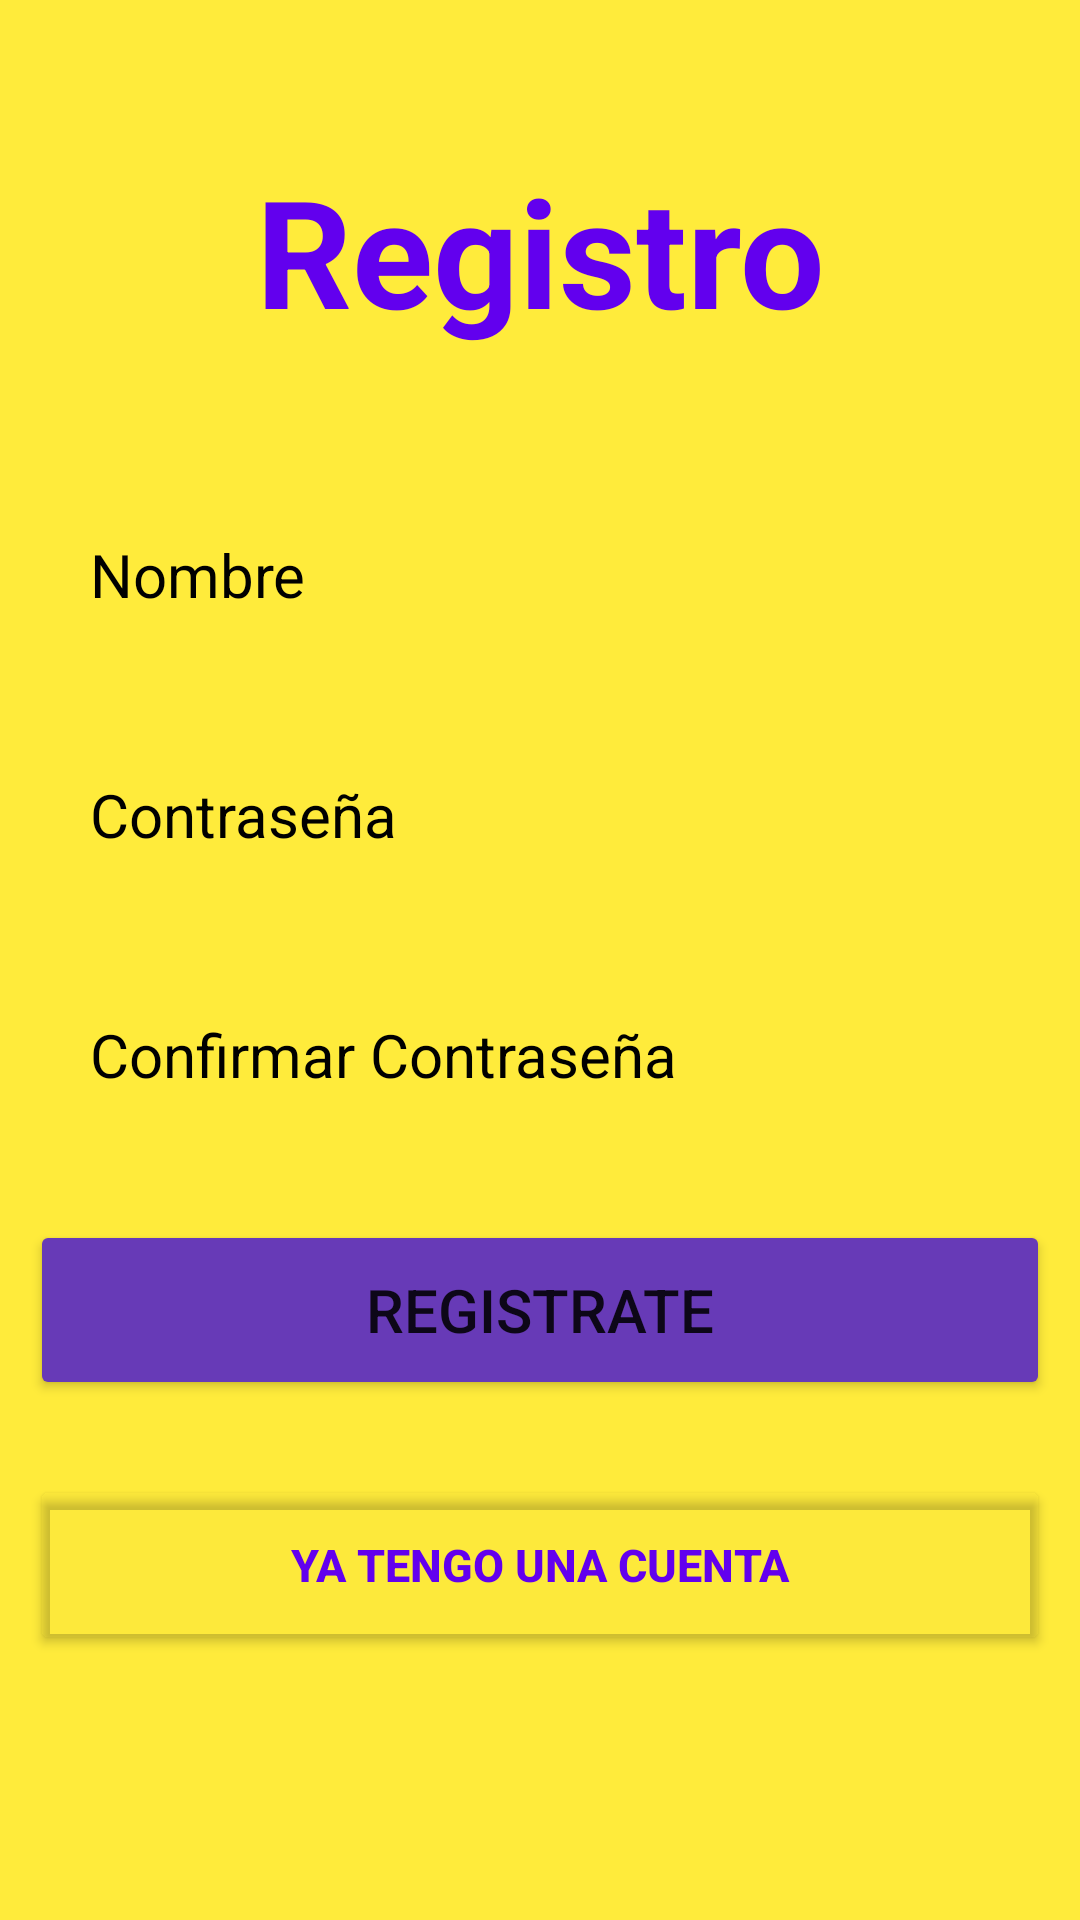

Produce the Android XML layout that renders to this screen, including the resource entries it uses.
<!-- AndroidManifest.xml: application theme Theme.AppTambo -->
<!-- res/layout/activity_resgistro_sistema.xml -->
<?xml version="1.0" encoding="utf-8"?>
<LinearLayout xmlns:android="http://schemas.android.com/apk/res/android"
    xmlns:app="http://schemas.android.com/apk/res-auto"
    xmlns:tools="http://schemas.android.com/tools"
    android:layout_width="match_parent"
    android:layout_height="match_parent"
    android:background="#FFEB3B"
    android:orientation="vertical"
    android:padding="10dp"
    tools:context=".ResgistroSistemaActivity">

    <TextView
        android:layout_width="match_parent"
        android:layout_height="wrap_content"
        android:layout_marginTop="40dp"
        android:layout_marginBottom="50dp"
        android:gravity="center_horizontal"
        android:text="Registro"
        android:textColor="@color/purple_500"
        android:textSize="50dp"
        android:textStyle="bold" />

    <EditText
        android:id="@+id/username"
        android:layout_width="match_parent"
        android:layout_height="50dp"
        android:layout_marginBottom="30dp"
        android:background="@drawable/edittextbackground"
        android:hint="Nombre"
        android:paddingLeft="20dp"
        android:textColorHint="@color/black"
        android:textSize="20dp" />

    <EditText
        android:id="@+id/password"
        android:layout_width="match_parent"
        android:layout_height="50dp"
        android:layout_marginBottom="30dp"
        android:background="@drawable/edittextbackground"
        android:hint="Contraseña"
        android:paddingLeft="20dp"
        android:textColorHint="@color/black"
        android:textSize="20dp" />
    <EditText
        android:id="@+id/repassword"
        android:layout_width="match_parent"
        android:layout_height="50dp"
        android:layout_marginBottom="30dp"
        android:background="@drawable/edittextbackground"
        android:hint="Confirmar Contraseña"
        android:paddingLeft="20dp"
        android:textColorHint="@color/black"
        android:textSize="20dp" />

    <Button
        android:id="@+id/signup"
        android:layout_width="match_parent"
        android:layout_height="60dp"
        android:layout_marginBottom="25dp"
        android:backgroundTint="#673AB7"
        android:text="Registrate"
        android:textSize="20dp" />

    <Button
        android:id="@+id/signin"
        android:layout_width="match_parent"
        android:layout_height="60dp"
        android:layout_marginBottom="30dp"
        android:backgroundTint="#02000000"
        android:text="ya tengo una cuenta"
        android:textColor="@color/purple_500"
        android:textStyle="bold"
        android:textSize="15dp" />

</LinearLayout>
<!-- resources referenced by this layout -->
<resources>
  <style name="Theme.AppTambo" parent="Theme.MaterialComponents.DayNight.DarkActionBar">
          
          <item name="colorPrimary">@color/purple_500</item>
          <item name="colorPrimaryVariant">@color/purple_700</item>
          <item name="colorOnPrimary">@color/white</item>
          
          <item name="colorSecondary">@color/teal_200</item>
          <item name="colorSecondaryVariant">@color/teal_700</item>
          <item name="colorOnSecondary">@color/black</item>
          
          <item name="android:statusBarColor">?attr/colorPrimaryVariant</item>
          
      </style>
  <!-- not gathered from this repository: default colours our renderer supplied (Android Studio template values) -->
  <color name="purple_500">#FF6200EE</color>
  <color name="purple_700">#FF3700B3</color>
  <color name="teal_200">#FF03DAC5</color>
  <color name="teal_700">#FF018786</color>
  <color name="black">#FF000000</color>
  <color name="white">#FFFFFFFF</color>
</resources>
